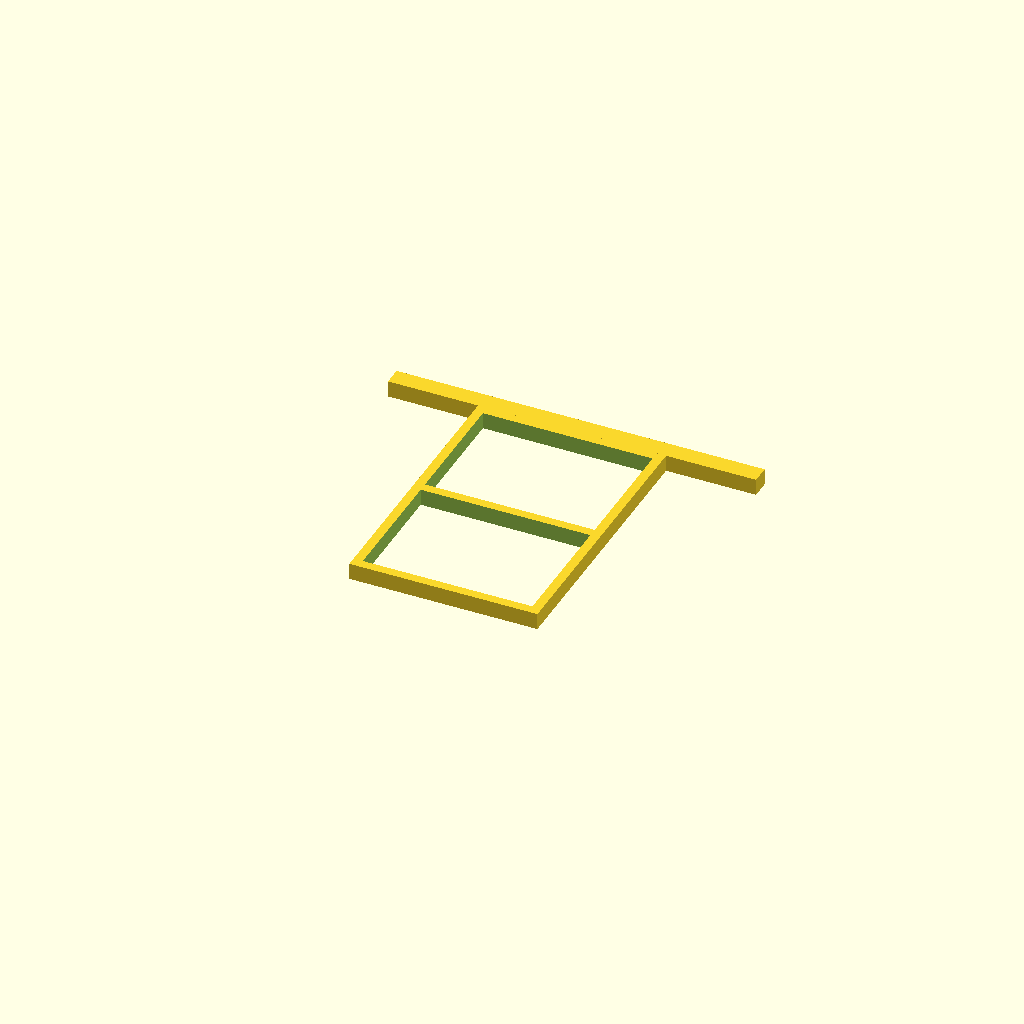
Cell 1: the model at its default parameters.
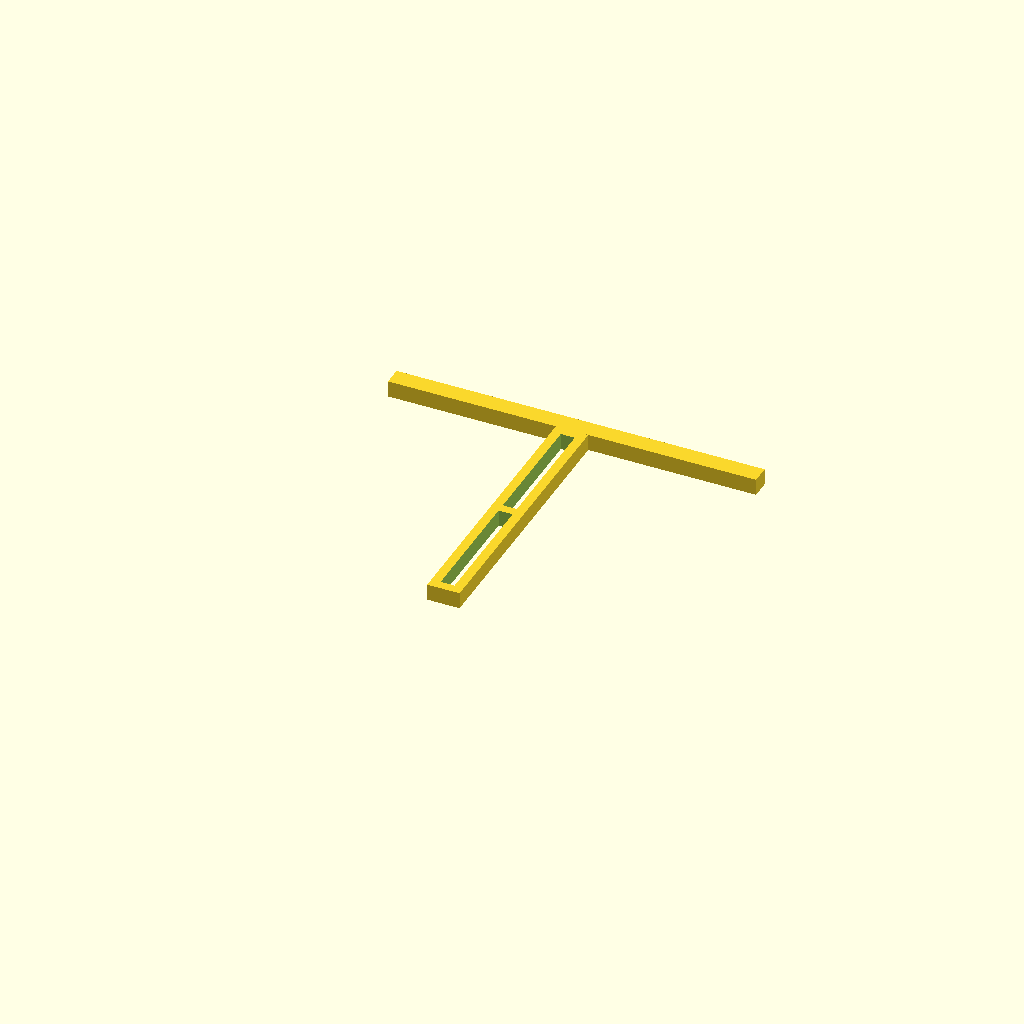
Cell 2 — semelle set to 169.2, the other parameters unchanged.
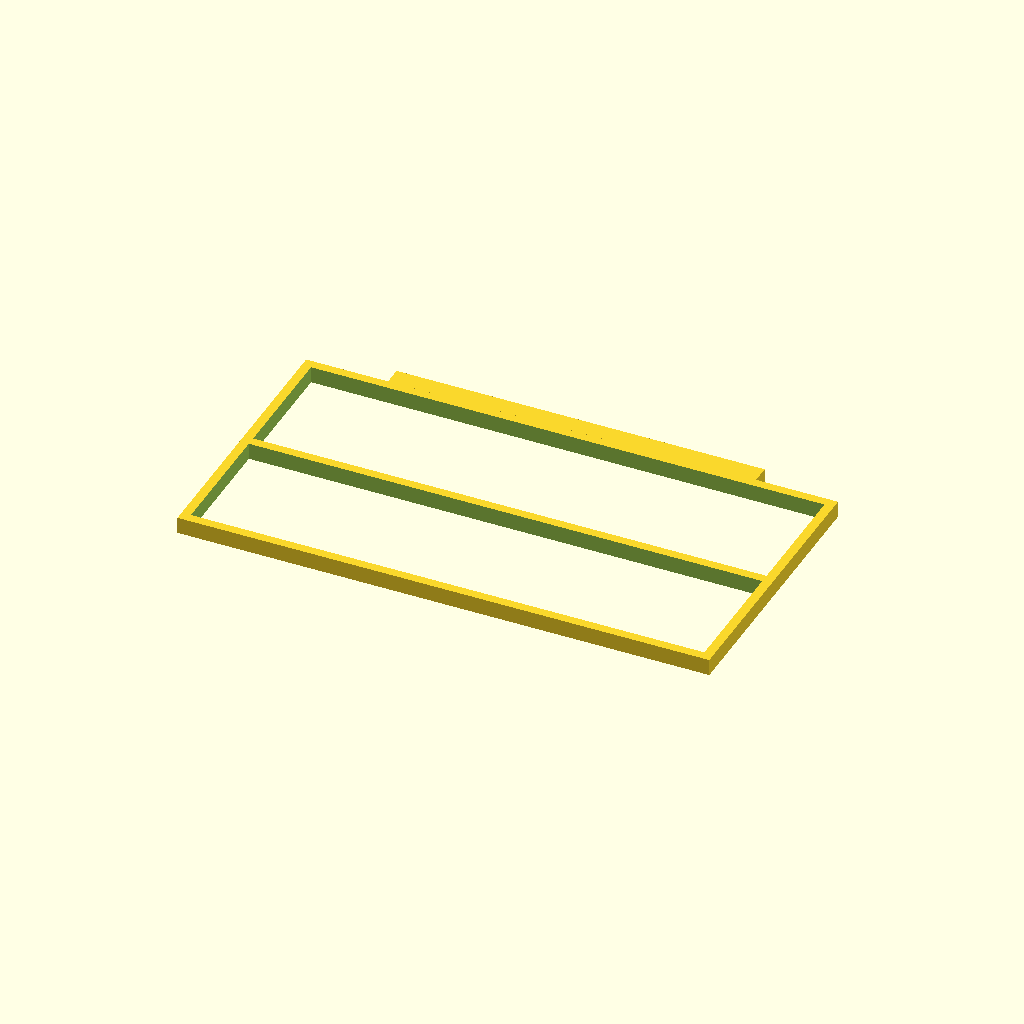
Cell 3: the same model with entraxe = 373.6.
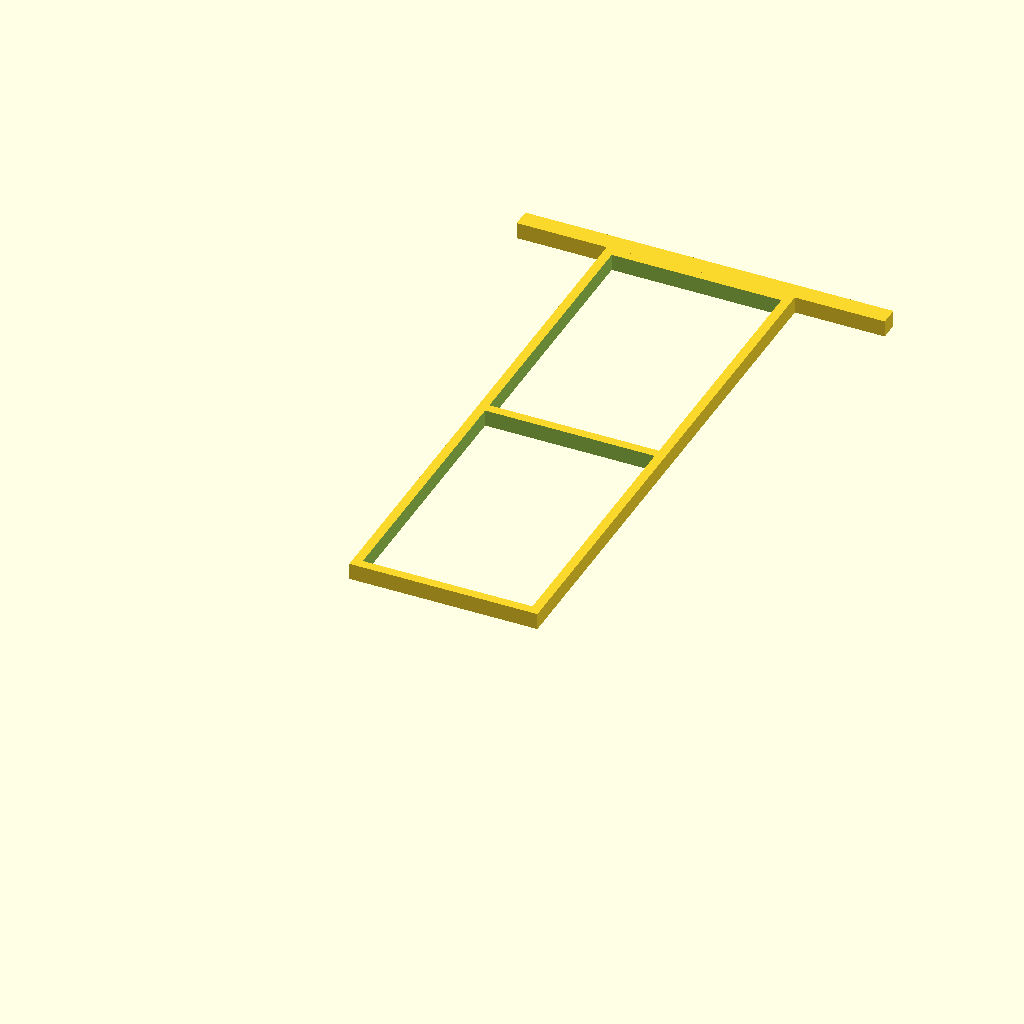
Cell 4 — L set to 300, the other parameters unchanged.
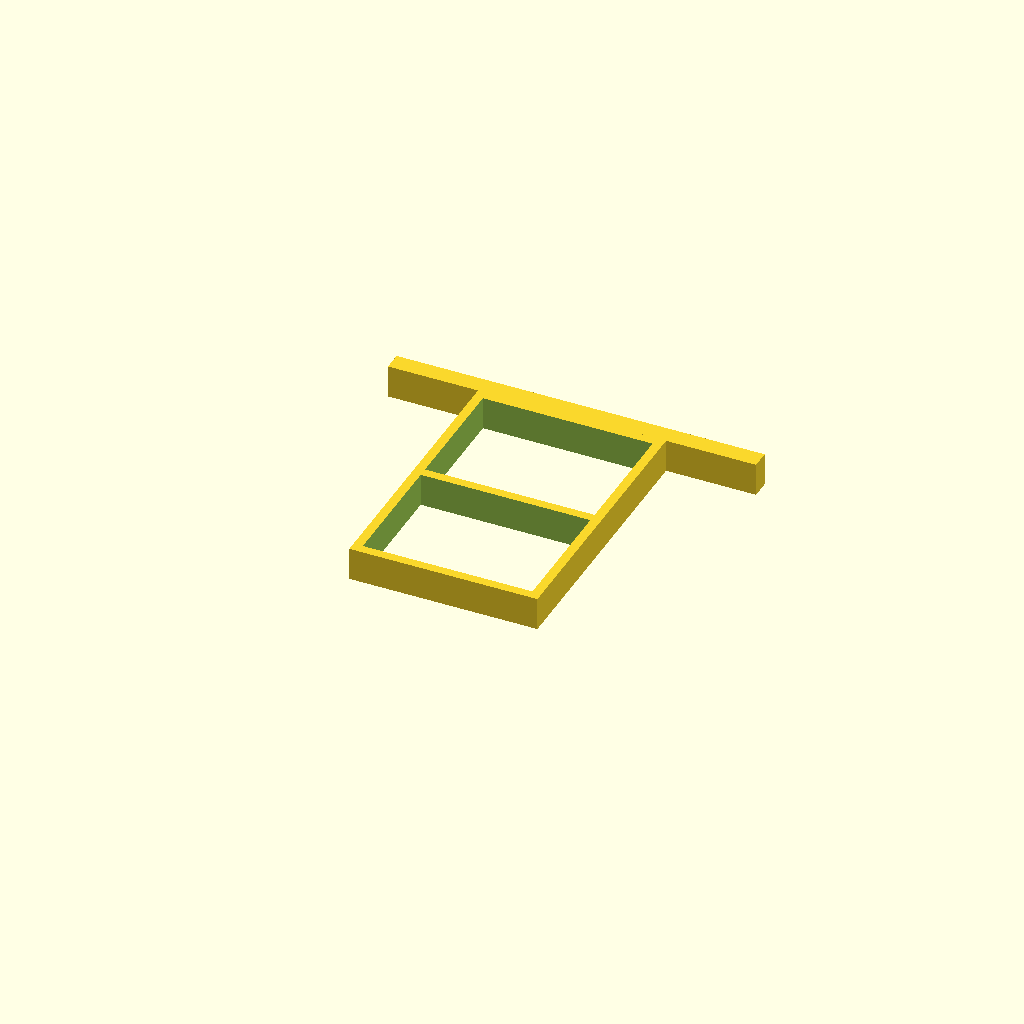
Cell 5: H = 18 (everything else at default).
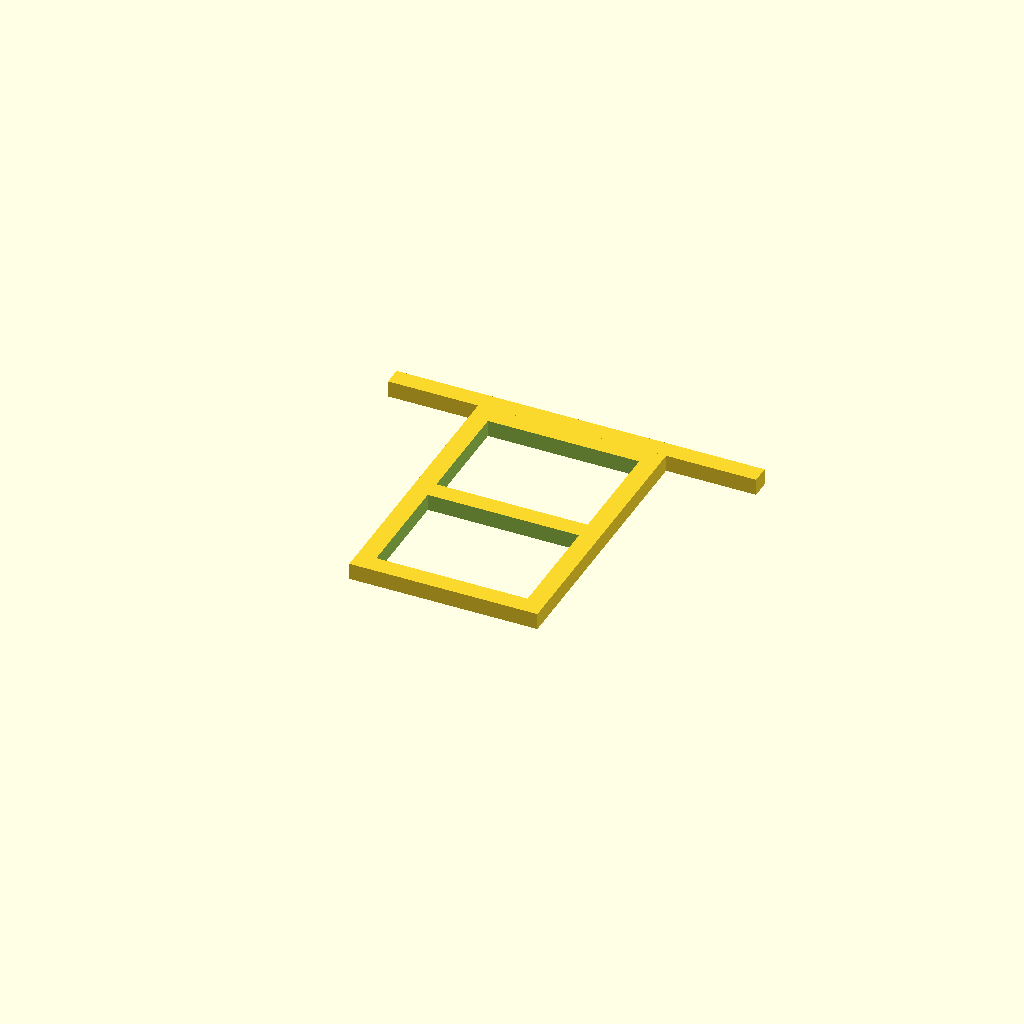
Cell 6: paroi = 10 (everything else at default).
All cells are drawn from one camera (rotation 55°, 0°, 25°, orthographic, colour scheme Cornfield), so only the parameter changes between them.
The OpenSCAD source (docs/gabarit/cale_pieds.scad):
// Cale de calibration des pieds - Vibe A1
// Largeur = entraxe des pieds a zero (186,8 mm, modele SundayA1_short_new) - largeur reelle d'une semelle.
semelle   = 84.6;    // largeur reelle d'une semelle (mm), mesuree le 2026-10-12
entraxe   = 186.8;   // entraxe des pieds a zero, d'apres le modele complet SundayA1_short_new
W         = entraxe - semelle;   // largeur de la cale (102,2 mm)
L         = 150;     // longueur de la partie entre les pieds
H         = 9;       // hauteur (touche le bord des semelles)
paroi     = 5;       // epaisseur des parois du cadre
barre_lg  = 200;     // longueur de la barre de butee des pointes (reduire si le plateau est petit)
barre_ep  = 10;      // epaisseur de la barre

difference() {
    translate([-W/2, 0, 0]) cube([W, L, H]);
    translate([-W/2 + paroi, paroi, -1])           cube([W - 2*paroi, L/2 - 1.5*paroi, H + 2]);
    translate([-W/2 + paroi, L/2 + paroi/2, -1])   cube([W - 2*paroi, L/2 - 1.5*paroi, H + 2]);
}
translate([-barre_lg/2, L, 0]) cube([barre_lg, barre_ep, H]);
Customizer parameters (derived from the source; name, type, default, range or options):
semelle: number, default 84.6
entraxe: number, default 186.8
L: number, default 150
H: number, default 9
paroi: number, default 5
barre_lg: number, default 200
barre_ep: number, default 10
